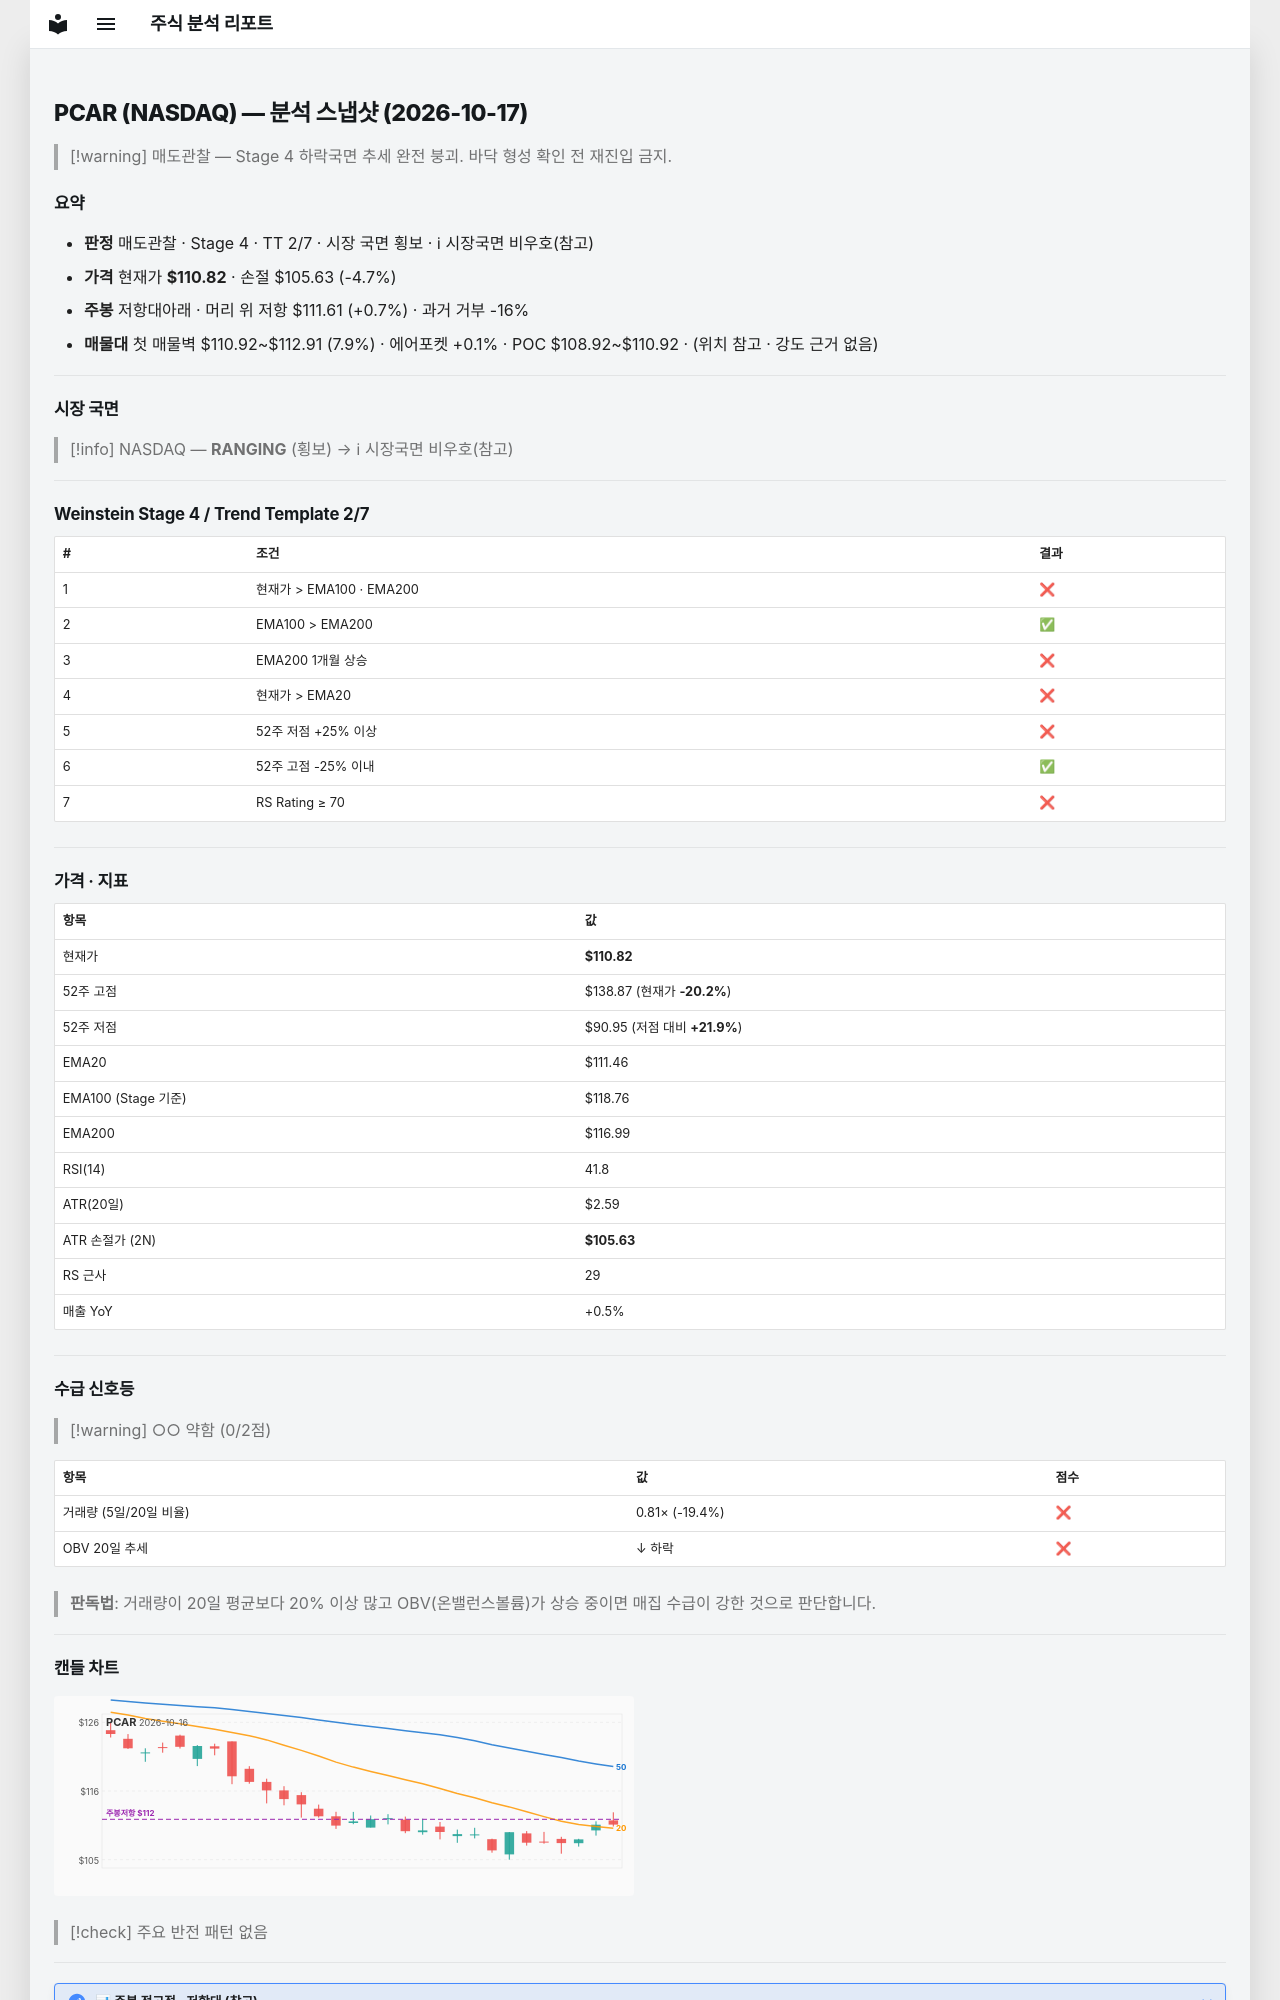

repository: soloandco/stock-reports · page: snapshots/PCAR-2026-10-17/index.html · generator: mkdocs

---
type: analysis-snapshot
title: PCAR 분석 스냅샷
ticker: PCAR
market: NASDAQ
created: 2026-10-17
updated: 2026-10-17
bar-date: 2026-10-16
verdict: 매도관찰
real-rr: 0.15
sma50-gap-pct: -0.6
weekly-position: 저항대아래
weekly-overhead-price: 111.61
weekly-overhead-pct: 0.7
stage: 4
trend-template-score: 2
tt-max: 7
ma-set: ema-20-100-200
price: 110.81999969482422
stop-price: 105.63226114375533
market-regime: RANGING
supply-demand-score: 0/2
supply-demand-label: 약함
status: tracking
tags:
  - stock-agent
  - watchlist
  - PCAR
  - analysis
related:
  - "[[analysis-template]]"
---

# PCAR (NASDAQ) — 분석 스냅샷 (2026-10-17)

> [!warning] 매도관찰 — Stage 4 하락국면
> 추세 완전 붕괴. 바닥 형성 확인 전 재진입 금지.

## 요약

- **판정** 매도관찰 · Stage 4 · TT 2/7 · 시장 국면 횡보 · ℹ 시장국면 비우호(참고)
- **가격** 현재가 **$110.82** · 손절 $105.63 (-4.7%)
- **주봉** 저항대아래 · 머리 위 저항 $111.61 (+0.7%) · 과거 거부 -16%
- **매물대** 첫 매물벽 $110.92~$112.91 (7.9%) · 에어포켓 +0.1% · POC $108.92~$110.92 · (위치 참고 · 강도 근거 없음)

---

## 시장 국면

> [!info] NASDAQ — **RANGING** (횡보) → ℹ 시장국면 비우호(참고)

---

## Weinstein Stage 4 / Trend Template 2/7

| # | 조건 | 결과 |
|---|------|------|
| 1 | 현재가 > EMA100 · EMA200 | ❌ |
| 2 | EMA100 > EMA200 | ✅ |
| 3 | EMA200 1개월 상승 | ❌ |
| 4 | 현재가 > EMA20 | ❌ |
| 5 | 52주 저점 +25% 이상 | ❌ |
| 6 | 52주 고점 -25% 이내 | ✅ |
| 7 | RS Rating ≥ 70 | ❌ |

---

## 가격 · 지표

| 항목 | 값 |
|------|---|
| 현재가 | **$110.82** |
| 52주 고점 | $138.87 (현재가 **-20.2%**) |
| 52주 저점 | $90.95 (저점 대비 **+21.9%**) |
| EMA20 | $111.46 |
| EMA100 (Stage 기준) | $118.76 |
| EMA200 | $116.99 |
| RSI(14) | 41.8 |
| ATR(20일) | $2.59 |
| ATR 손절가 (2N) | **$105.63** |
| RS 근사 | 29 |
| 매출 YoY | +0.5% |

---
## 수급 신호등

> [!warning] ○○ 약함 (0/2점)

| 항목 | 값 | 점수 |
|------|------|------|
| 거래량 (5일/20일 비율) | 0.81× (-19.4%) | ❌ |
| OBV 20일 추세 | ↓ 하락 | ❌ |

> **판독법**: 거래량이 20일 평균보다 20% 이상 많고 OBV(온밸런스볼륨)가 상승 중이면 매집 수급이 강한 것으로 판단합니다.

---
